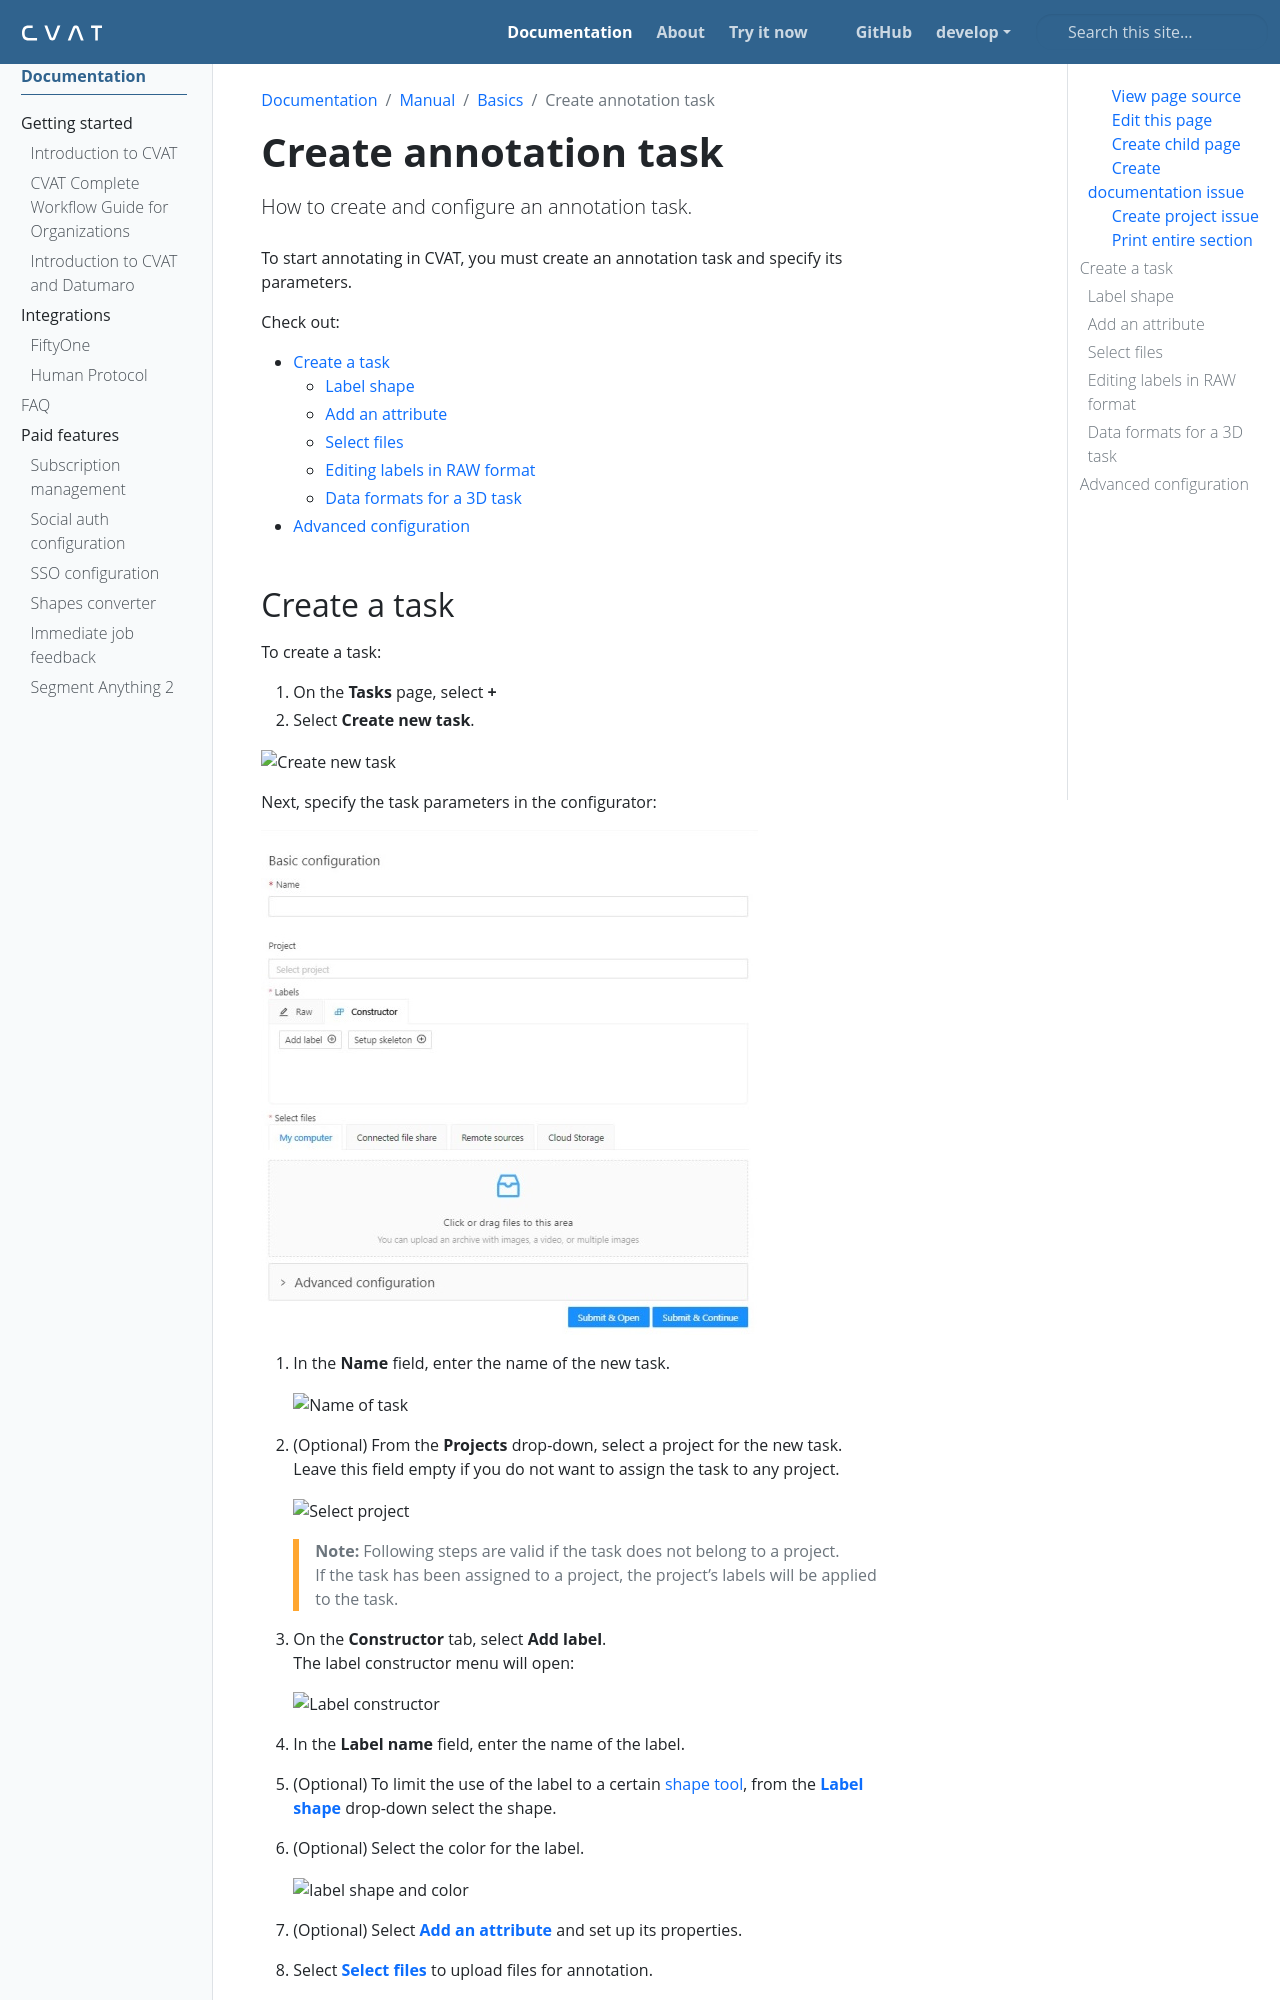

repository: wanlanli/cvat · page: docs/manual/basics/create-annotation-task/index.html · generator: sphinx

---
title: 'Create annotation task'
linkTitle: 'Create annotation task'
weight: 2
description: 'How to create and configure an annotation task.'
---

To start annotating in CVAT, you must create an annotation task and specify its parameters.

Check out:

- [Create a task](#create-a-task)
  - [Label shape](#label-shape)
  - [Add an attribute](#add-an-attribute)
  - [Select files](#select-files)
  - [Editing labels in RAW format](#editing-labels-in-raw-format)
  - [Data formats for a 3D task](#data-formats-for-a-3d-task)
- [Advanced configuration](#advanced-configuration)

## Create a task

To create a task:
1. On the **Tasks** page, select **+**
1. Select **Create new task**.

  ![Create new task](/images/image004.jpg)

Next, specify the task parameters in the configurator:

![Basic configurator](/images/basic_confugurator.jpg)

1. In the **Name** field, enter the name of the new task.

   ![Name of task](/images/image005.jpg)

1. (Optional) From the **Projects** drop-down, select a project for the new task.
   <br>Leave this field empty if you do not want to assign the task to any project.

   <!-- TODO: replace the image with '/images/select_project.png' after updating screenshots -->
   ![Select project](/images/image193.jpg)

   > **Note:** Following steps are valid if the task does not belong to a project.
   > <br>If the task has been assigned to a project, the project's labels will be applied to the task.

1. On the **Constructor** tab, select **Add label**.
   <br>The label constructor menu will open:

   ![Label constructor](/images/image124.jpg)

1. In the **Label name** field, enter the name of the label.
1. (Optional) To limit the use of the label to a certain
   {{< ilink "/docs/manual/basics/CVAT-annotation-Interface/controls-sidebar#shapes" "shape tool" >}},
   from the [**Label shape**](#label-shape) drop-down select the shape.
1. (Optional) Select the color for the label.

   ![label shape and color](/images/label_shape.jpg)

1. (Optional) Select [**Add an attribute**](#add-an-attribute) and set up its properties.
1. Select [**Select files**](#select-files) to upload files for annotation.
1. Select **Continue** to submit the label and start adding a new one
   <br> or **Cancel** to terminate the current label and return you to the labels list.
1. Select **Submit and open** to submit the configuration and open the created task,
    <br>or **Submit and continue**, to submit the configuration and start a new task.
